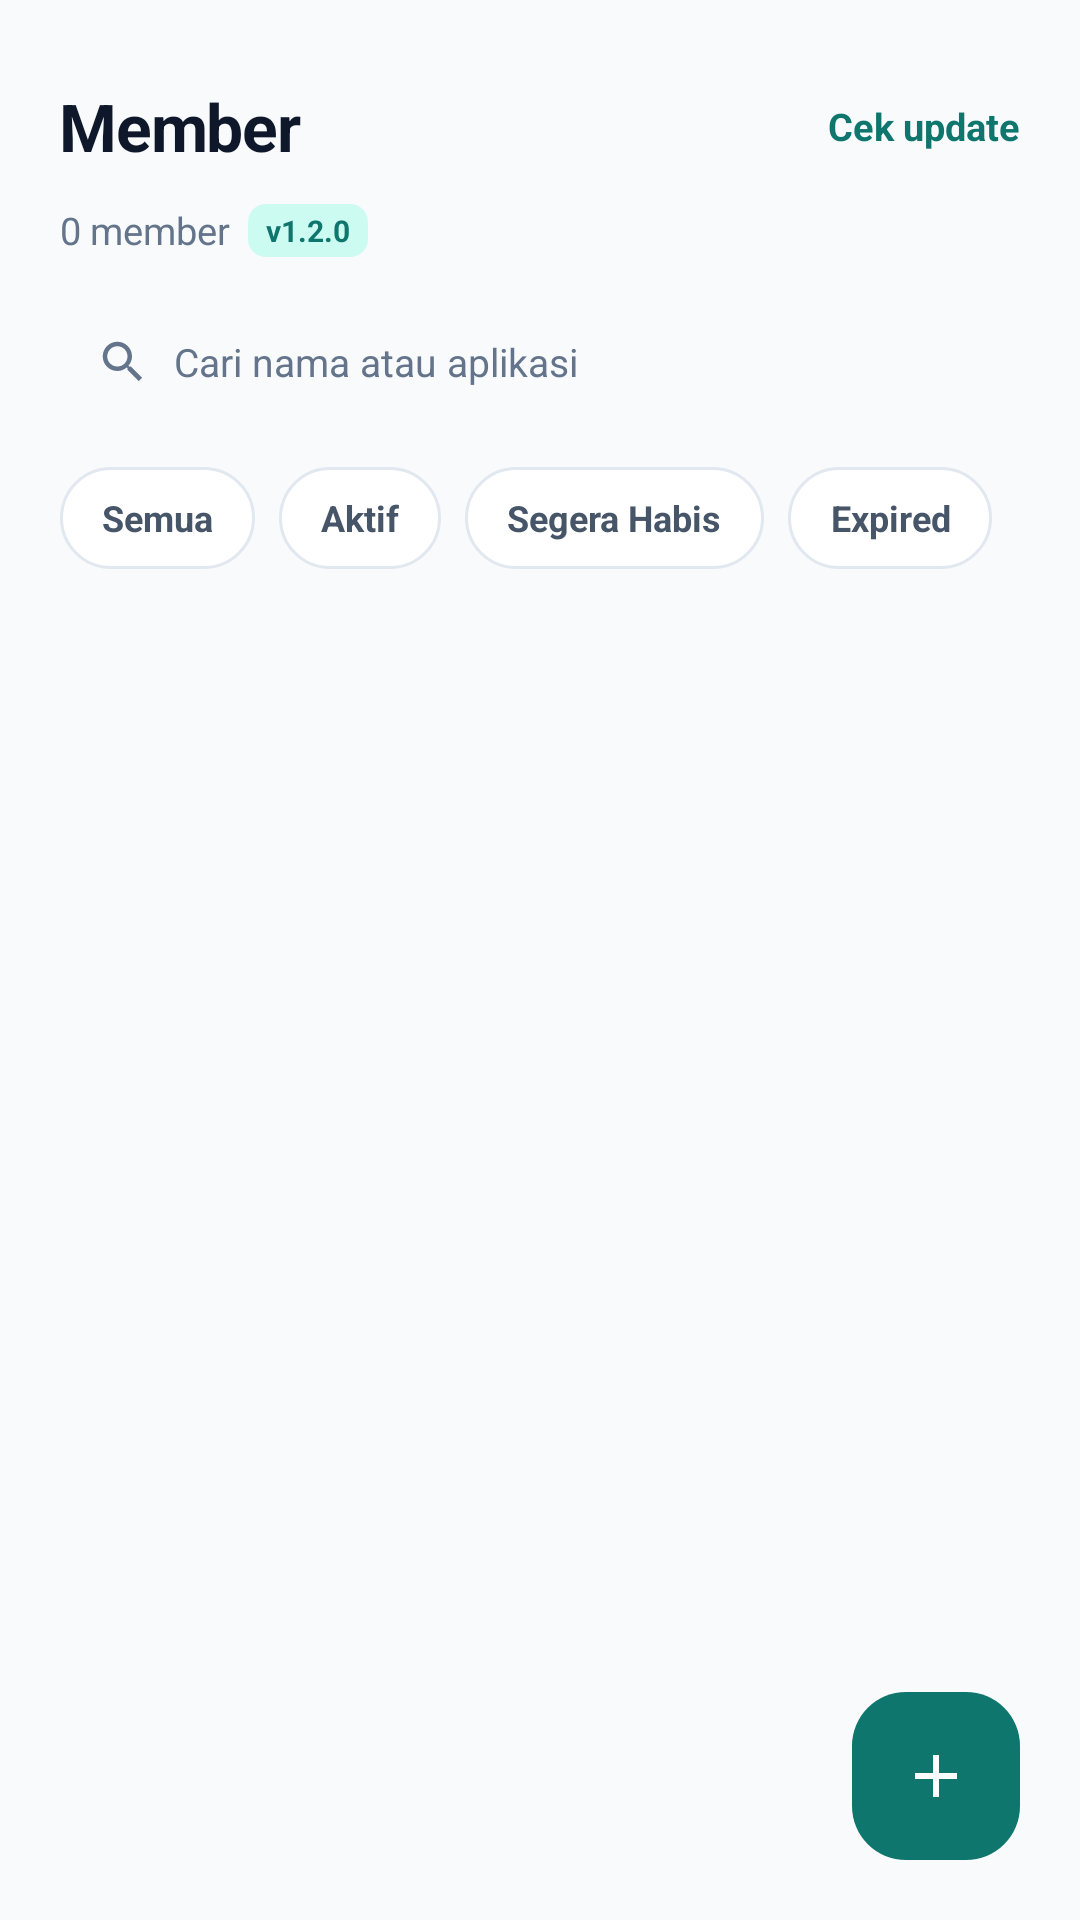

Layout XML and referenced resources for this Android screen:
<!-- AndroidManifest.xml: application theme Theme.MemberKit -->
<!-- res/layout/activity_main.xml -->
<?xml version="1.0" encoding="utf-8"?>
<LinearLayout xmlns:android="http://schemas.android.com/apk/res/android"
    xmlns:tools="http://schemas.android.com/tools"
    android:layout_width="match_parent"
    android:layout_height="match_parent"
    android:orientation="vertical"
    android:background="@color/bg">

    <LinearLayout
        android:layout_width="match_parent"
        android:layout_height="wrap_content"
        android:orientation="vertical"
        android:paddingStart="20dp"
        android:paddingEnd="20dp"
        android:paddingTop="18dp"
        android:paddingBottom="12dp">

        <LinearLayout
            android:layout_width="match_parent"
            android:layout_height="wrap_content"
            android:gravity="center_vertical"
            android:orientation="horizontal">

        <TextView
            android:id="@+id/title"
            android:layout_width="wrap_content"
            android:layout_height="wrap_content"
            android:text="Member"
            android:textColor="@color/fg"
            android:textSize="22sp"
            android:textStyle="bold"
            android:letterSpacing="-0.02" />

        <TextView
            android:id="@+id/cekUpdate"
            android:layout_width="wrap_content"
            android:layout_height="48dp"
            android:layout_weight="1"
            android:gravity="end|center_vertical"
            android:paddingStart="8dp"
            android:paddingEnd="0dp"
            android:text="Cek update"
            android:textColor="@color/primary_dark"
            android:textSize="12.5sp"
            android:textStyle="bold"
            android:clickable="true"
            android:focusable="true"
            android:background="?attr/selectableItemBackground" />
        </LinearLayout>

        <LinearLayout
            android:layout_width="match_parent"
            android:layout_height="wrap_content"
            android:layout_marginTop="2dp"
            android:gravity="center_vertical"
            android:orientation="horizontal">

            <TextView
                android:id="@+id/subtitle"
                android:layout_width="wrap_content"
                android:layout_height="wrap_content"
                android:text="0 member"
                android:textColor="@color/muted"
                android:textSize="12.5sp" />

            <TextView
                android:id="@+id/version"
                android:layout_width="wrap_content"
                android:layout_height="wrap_content"
                android:layout_marginStart="6dp"
                android:background="@drawable/bg_pill"
                android:paddingStart="6dp"
                android:paddingEnd="6dp"
                android:paddingTop="2dp"
                android:paddingBottom="2dp"
                android:text="v1.2.0"
                android:textColor="@color/primary_dark"
                android:textSize="10sp"
                android:textStyle="bold" />
        </LinearLayout>
    </LinearLayout>

    <LinearLayout
        android:layout_width="match_parent"
        android:layout_height="wrap_content"
        android:orientation="horizontal"
        android:gravity="center_vertical"
        android:background="@drawable/bg_input"
        android:paddingStart="12dp"
        android:paddingEnd="12dp"
        android:layout_marginStart="20dp"
        android:layout_marginEnd="20dp"
        android:minHeight="46dp">

        <ImageView
            android:layout_width="18dp"
            android:layout_height="18dp"
            android:src="@drawable/ic_search"
            android:contentDescription="@null" />

        <EditText
            android:id="@+id/search"
            android:layout_width="match_parent"
            android:layout_height="wrap_content"
            android:layout_marginStart="8dp"
            android:background="@null"
            android:hint="Cari nama atau aplikasi"
            android:inputType="text"
            android:imeOptions="actionSearch"
            android:paddingTop="10dp"
            android:paddingBottom="10dp"
            android:textColor="@color/fg"
            android:textColorHint="@color/muted"
            android:textSize="13sp"
            android:importantForAutofill="no" />
    </LinearLayout>

    <HorizontalScrollView
        android:layout_width="match_parent"
        android:layout_height="wrap_content"
        android:layout_marginTop="12dp"
        android:paddingStart="20dp"
        android:paddingEnd="20dp"
        android:scrollbars="none"
        android:clipToPadding="false">

        <LinearLayout
            android:layout_width="wrap_content"
            android:layout_height="wrap_content"
            android:orientation="horizontal">

            <TextView
                android:id="@+id/chipAll"
                style="@style/Chip"
                android:text="Semua" />

            <TextView
                android:id="@+id/chipActive"
                style="@style/Chip"
                android:text="Aktif" />

            <TextView
                android:id="@+id/chipSoon"
                style="@style/Chip"
                android:text="Segera Habis" />

            <TextView
                android:id="@+id/chipExpired"
                style="@style/Chip"
                android:text="Expired" />
        </LinearLayout>
    </HorizontalScrollView>

    <FrameLayout
        android:layout_width="match_parent"
        android:layout_height="0dp"
        android:layout_weight="1">

        <androidx.recyclerview.widget.RecyclerView
            android:id="@+id/list"
            android:layout_width="match_parent"
            android:layout_height="match_parent"
            android:clipToPadding="false"
            android:paddingStart="20dp"
            android:paddingEnd="20dp"
            android:paddingTop="14dp"
            android:paddingBottom="96dp"
            android:scrollbars="none" />

        <LinearLayout
            android:id="@+id/empty"
            android:layout_width="match_parent"
            android:layout_height="wrap_content"
            android:layout_gravity="center"
            android:orientation="vertical"
            android:gravity="center"
            android:paddingStart="40dp"
            android:paddingEnd="40dp"
            android:visibility="gone">

            <TextView
                android:layout_width="wrap_content"
                android:layout_height="wrap_content"
                android:text="Belum ada member"
                android:textColor="@color/fg"
                android:textSize="15sp"
                android:textStyle="bold" />

            <TextView
                android:layout_width="match_parent"
                android:layout_height="wrap_content"
                android:layout_marginTop="6dp"
                android:gravity="center"
                android:text="Tekan tombol + untuk menambah member pertama kamu."
                android:textColor="@color/muted"
                android:textSize="12.5sp"
                android:lineSpacingExtra="3dp" />
        </LinearLayout>

        <ImageButton
            android:id="@+id/fab"
            android:layout_width="56dp"
            android:layout_height="56dp"
            android:layout_gravity="bottom|end"
            android:layout_marginEnd="20dp"
            android:layout_marginBottom="20dp"
            android:background="@drawable/bg_fab"
            android:src="@drawable/ic_add"
            android:contentDescription="Tambah member"
            android:stateListAnimator="@null" />
    </FrameLayout>
</LinearLayout>
<!-- resources referenced by this layout -->
<resources>
  <color name="bg">#FFF8FAFC</color>
  <color name="fg">#FF0F172A</color>
  <color name="muted">#FF64748B</color>
  <color name="primary_dark">#FF0F766E</color>
  <!-- drawable bg_fab (drawable) -->
  <?xml version="1.0" encoding="utf-8"?>
  <selector xmlns:android="http://schemas.android.com/apk/res/android">
      <item android:state_pressed="true">
          <shape android:shape="rectangle">
              <solid android:color="@color/primary_deep" />
              <corners android:radius="18dp" />
          </shape>
      </item>
      <item>
          <shape android:shape="rectangle">
              <solid android:color="@color/primary_dark" />
              <corners android:radius="18dp" />
          </shape>
      </item>
  </selector>
  <!-- drawable bg_pill (drawable) -->
  <?xml version="1.0" encoding="utf-8"?>
  <shape xmlns:android="http://schemas.android.com/apk/res/android" android:shape="rectangle">
      <solid android:color="@color/primary_soft" />
      <corners android:radius="6dp" />
  </shape>
  <!-- drawable ic_add (drawable) -->
  <vector xmlns:android="http://schemas.android.com/apk/res/android"
      android:width="24dp" android:height="24dp"
      android:viewportWidth="24" android:viewportHeight="24"
      android:tint="#FFFFFF">
      <path android:fillColor="#FFFFFF" android:pathData="M11,5h2v14h-2z M5,11h14v2H5z" />
  </vector>
  <!-- drawable ic_search (drawable) -->
  <vector xmlns:android="http://schemas.android.com/apk/res/android"
      android:width="18dp" android:height="18dp"
      android:viewportWidth="24" android:viewportHeight="24"
      android:tint="#64748B">
      <path android:fillColor="#64748B" android:pathData="M15.5,14h-0.8l-0.3,-0.3c1,-1.1 1.6,-2.6 1.6,-4.2 0,-3.6 -2.9,-6.5 -6.5,-6.5S3,5.9 3,9.5 5.9,16 9.5,16c1.6,0 3.1,-0.6 4.2,-1.6l0.3,0.3v0.8l5,5 1.5,-1.5 -5,-5zM9.5,14C7,14 5,12 5,9.5S7,5 9.5,5 14,7 14,9.5 12,14 9.5,14z" />
  </vector>
  <style name="Theme.MemberKit" parent="Theme.Material3.Light.NoActionBar">
          <item name="colorPrimary">@color/primary_deep</item>
          <item name="colorOnPrimary">#FFFFFFFF</item>
          <item name="colorSecondary">@color/primary</item>
          <item name="colorSurface">@color/card</item>
          <item name="colorOnSurface">@color/fg</item>
          <item name="android:colorBackground">@color/bg</item>
          <item name="android:statusBarColor">@color/bg</item>
          <item name="android:navigationBarColor">@color/card</item>
          <item name="android:windowLightStatusBar">true</item>
          <item name="android:windowLightNavigationBar" tools:targetApi="27">true</item>
      </style>
  <color name="primary_deep">#FF115E59</color>
  <color name="primary_soft">#FFCCFBF1</color>
  <!-- drawable bg_chip (drawable) -->
  <?xml version="1.0" encoding="utf-8"?>
  <selector xmlns:android="http://schemas.android.com/apk/res/android">
      <item android:state_selected="true">
          <shape android:shape="rectangle">
              <solid android:color="@color/primary_deep" />
              <corners android:radius="99dp" />
          </shape>
      </item>
      <item>
          <shape android:shape="rectangle">
              <solid android:color="@color/card" />
              <stroke android:width="1dp" android:color="@color/border" />
              <corners android:radius="99dp" />
          </shape>
      </item>
  </selector>
  <color name="fg2">#FF475569</color>
  <color name="primary">#FF0D9488</color>
  <color name="card">#FFFFFFFF</color>
  <color name="border">#FFE2E8F0</color>
</resources>
